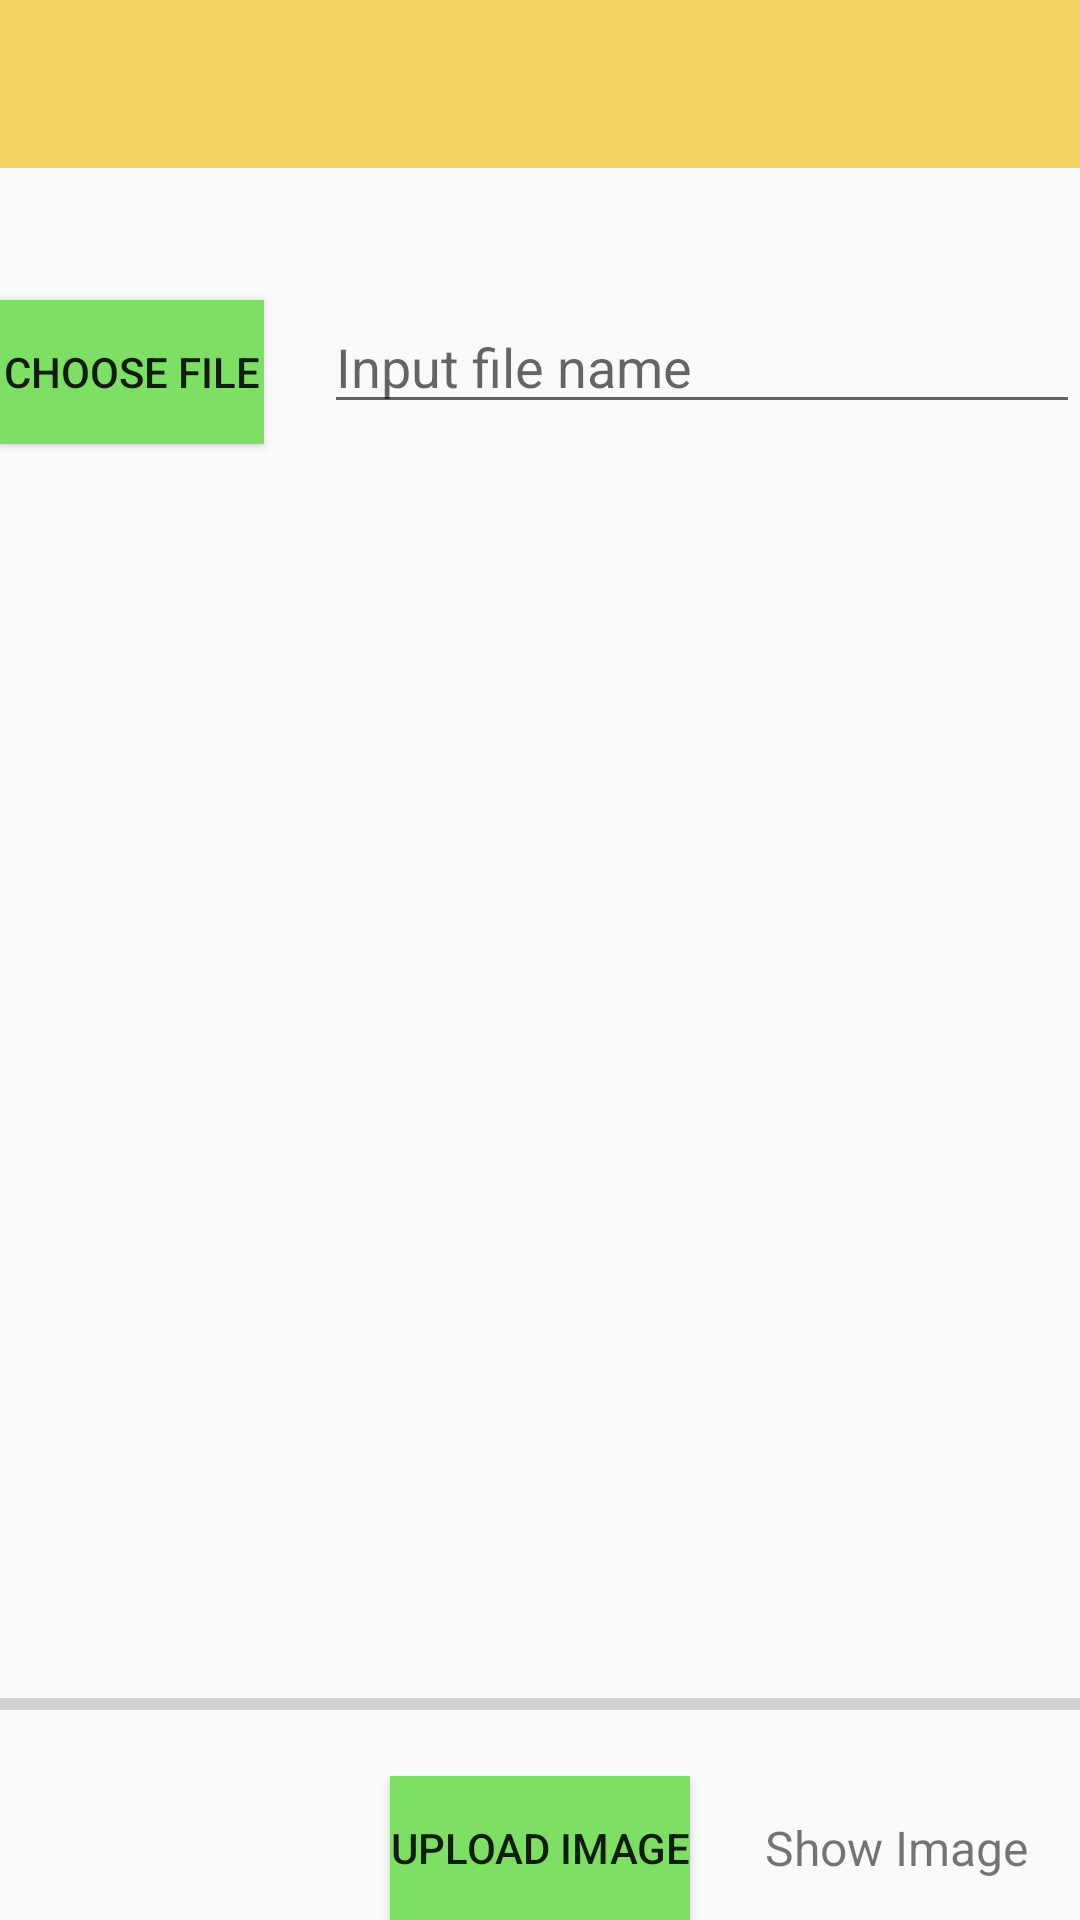

Layout XML and referenced resources for this Android screen:
<!-- AndroidManifest.xml: application theme AppTheme -->
<!-- res/layout/activity_note_page.xml -->
<?xml version="1.0" encoding="utf-8"?>
<RelativeLayout xmlns:android="http://schemas.android.com/apk/res/android"
    xmlns:app="http://schemas.android.com/apk/res-auto"
    xmlns:tools="http://schemas.android.com/tools"
    android:layout_width="match_parent"
    android:layout_height="match_parent"
    android:fitsSystemWindows="true"
    tools:context=".NotePage"
    >
    <android.support.design.widget.AppBarLayout

        android:layout_width="match_parent"

        android:layout_height="wrap_content"

        android:theme="@style/AppTheme">

        <android.support.v7.widget.Toolbar

            android:id="@+id/toolbar"

            android:layout_width="match_parent"

            android:layout_height="?attr/actionBarSize"

            android:background="?attr/colorPrimary"

            app:popupTheme="@style/AppTheme"/>

    </android.support.design.widget.AppBarLayout>

    <Button
        android:id="@+id/choose_image"
        android:layout_width="wrap_content"
        android:layout_height="wrap_content"
        android:layout_marginTop="100dp"
        android:background="#7ddf64"
        android:text="@string/Choosefile" />

    <EditText
        android:id="@+id/file_name"
        android:layout_width="match_parent"
        android:layout_height="wrap_content"
        android:layout_marginStart="20dp"
        android:layout_marginTop="100dp"
        android:layout_toEndOf="@+id/choose_image"
        android:hint="Input file name" />

    <ImageView
        android:id="@+id/image_view"
        android:layout_width="match_parent"
        android:layout_height="match_parent"
        android:layout_above="@id/progress_bar"
        android:layout_below="@id/file_name"
        android:layout_marginTop="16dp" />

    <ProgressBar
        android:id="@+id/progress_bar"
        style="@style/Widget.AppCompat.ProgressBar.Horizontal"
        android:layout_width="match_parent"
        android:layout_height="wrap_content"
        android:layout_above="@+id/button_upload"
        android:layout_alignParentStart="true"
        android:layout_marginBottom="16dp" />

    <Button
        android:id="@+id/button_upload"
        android:layout_width="wrap_content"
        android:layout_height="wrap_content"
        android:layout_alignParentBottom="true"
        android:layout_centerHorizontal="true"
        android:background="#7ddf64"
        android:text="@string/uploadImg" />

    <TextView
        android:id="@+id/show_uploads"
        android:layout_width="wrap_content"
        android:layout_height="wrap_content"
        android:layout_alignBottom="@+id/button_upload"
        android:layout_alignTop="@+id/button_upload"
        android:layout_marginStart="25dp"
        android:layout_toEndOf="@+id/button_upload"
        android:gravity="center"
        android:text="@string/Showimage"
        android:textSize="16sp" />

</RelativeLayout>
<!-- resources referenced by this layout -->
<resources>
  <string name="Choosefile">Choose file</string>
  <string name="Showimage">Show Image</string>
  <string name="uploadImg">Upload Image</string>
  <style name="AppTheme" parent="Theme.AppCompat.Light.NoActionBar">
          
          <item name="colorPrimary">@color/colorPrimary</item>
          <item name="colorPrimaryDark">@color/colorPrimaryDark</item>
          <item name="colorAccent">@color/colorAccent</item>
          <item name="windowActionBar">false</item>
          <item name="windowNoTitle">true</item>
      </style>
  <color name="colorPrimary">#f4d160</color>
  <color name="colorPrimaryDark">#014a8d</color>
  <color name="colorAccent">#014a8d</color>
</resources>
